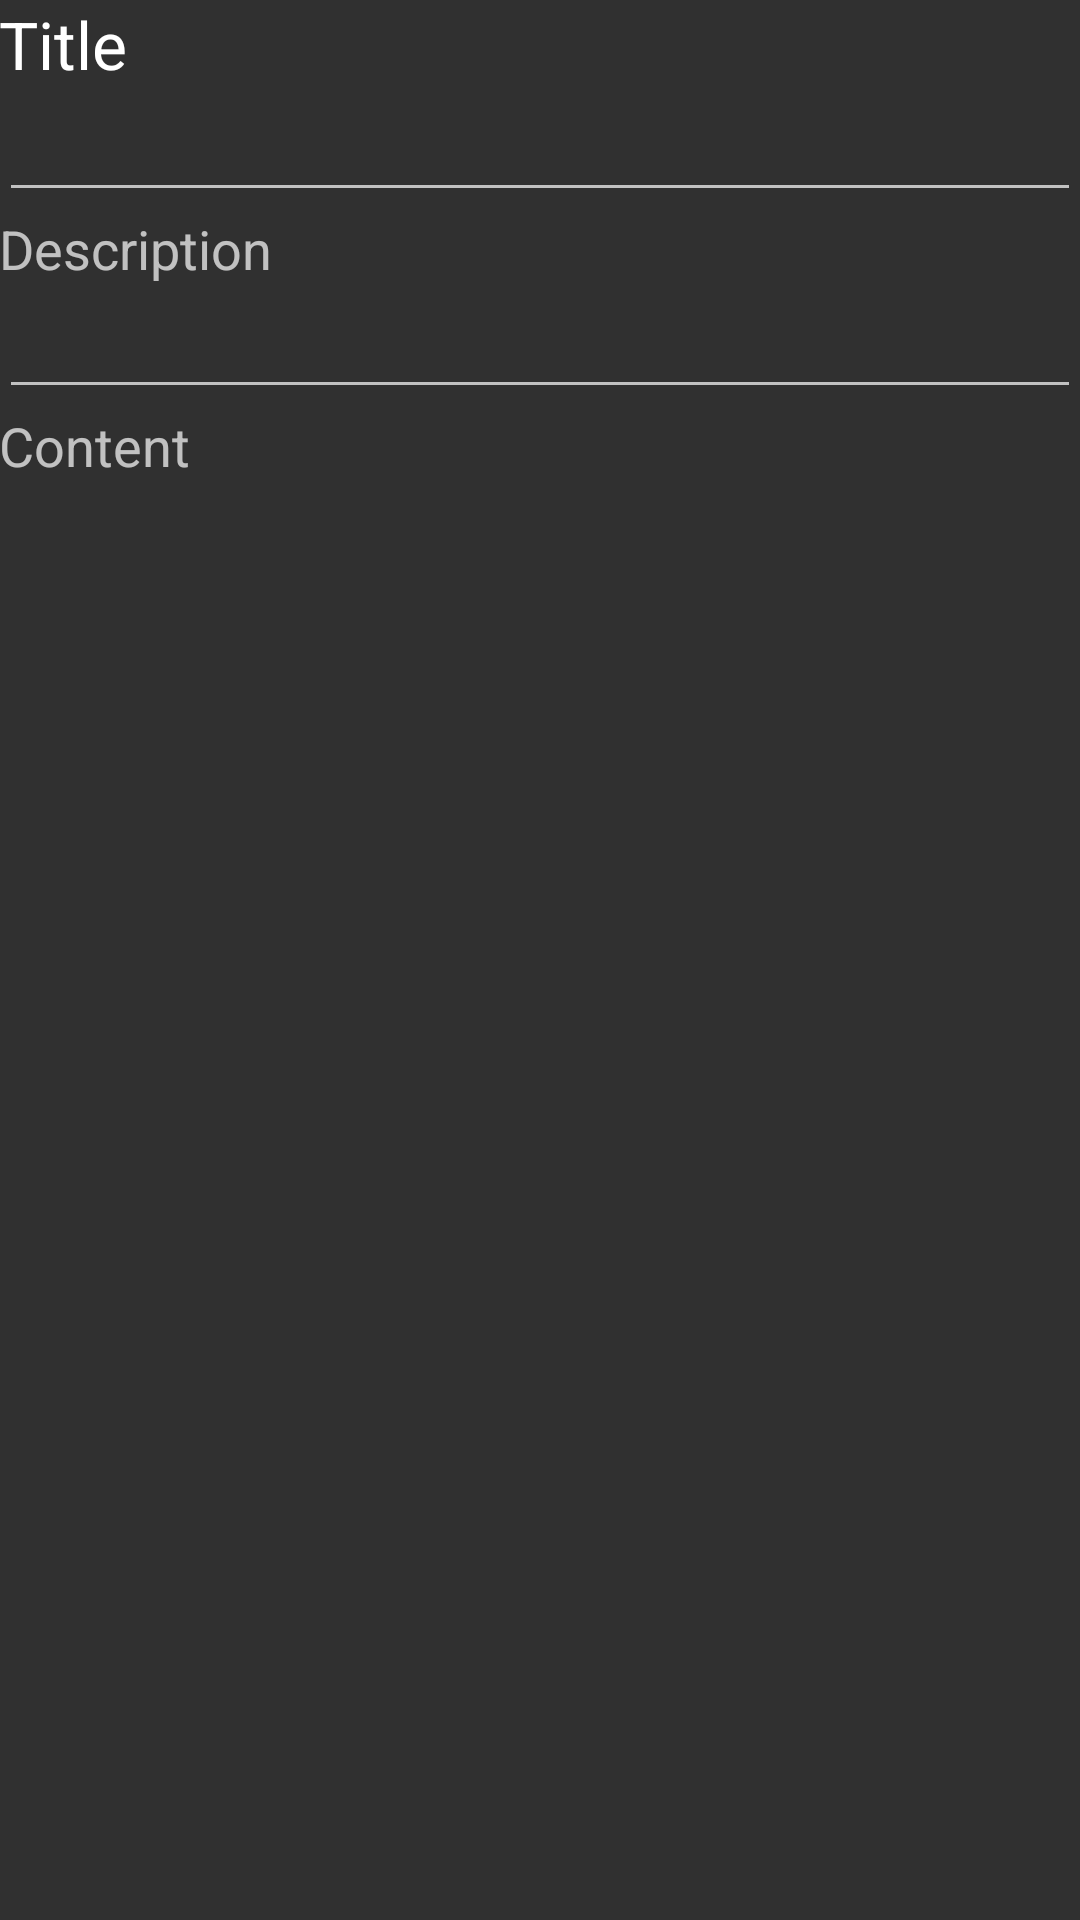

Android layout source for this screen:
<!-- AndroidManifest.xml: application theme MyTheme.Dark -->
<!-- res/layout/activity_add_or_edit_notes.xml -->
<?xml version="1.0" encoding="utf-8"?>
<LinearLayout xmlns:android="http://schemas.android.com/apk/res/android"
    xmlns:tools="http://schemas.android.com/tools"
    android:layout_width="match_parent"
    android:layout_height="wrap_content"
    android:orientation="vertical"
    android:paddingBottom="@dimen/activity_vertical_margin"
    android:paddingLeft="@dimen/activity_horizontal_margin"
    android:paddingRight="@dimen/activity_horizontal_margin"
    android:paddingTop="@dimen/activity_vertical_margin"
    tools:context="com.example.steph.stickynotesapp.AddOrEditNotes"
    android:weightSum="1"
    android:label="@string/note">

    <TextView
        android:layout_width="wrap_content"
        android:layout_height="wrap_content"
        android:textAppearance="?android:attr/textAppearanceLarge"
        android:text="Title"
        android:id="@+id/textView" />

    <EditText
        android:layout_width="match_parent"
        android:layout_height="wrap_content"
        android:id="@+id/titleNote" />

    <TextView
        android:layout_width="match_parent"
        android:layout_height="wrap_content"
        android:textAppearance="?android:attr/textAppearanceMedium"
        android:text="@string/description"
        android:id="@+id/textView2" />

    <EditText
        android:layout_width="match_parent"
        android:layout_height="wrap_content"
        android:inputType="textMultiLine"
        android:ems="10"
        android:id="@+id/Description" />

    <TextView
        android:layout_width="match_parent"
        android:layout_height="wrap_content"
        android:textAppearance="?android:attr/textAppearanceMedium"
        android:text="Content"
        android:id="@+id/textView3" />

    <EditText
        android:layout_width="match_parent"
        android:layout_height="fill_parent"
        android:inputType="textMultiLine"
        android:ems="10"
        android:id="@+id/notecontentedtext"
        android:layout_weight="12.38"
        android:allowUndo="true"

        android:elegantTextHeight="true"
        android:hint="@string/writestuff"
        android:linksClickable="true"
        android:textIsSelectable="true" />

</LinearLayout>
<!-- resources referenced by this layout -->
<resources>
  <string name="description">Description</string>
  <string name="note">Note</string>
  <string name="writestuff">write something</string>
  <style name="MyTheme.Dark" parent="Theme.AppCompat">
  
  
      </style>
</resources>
